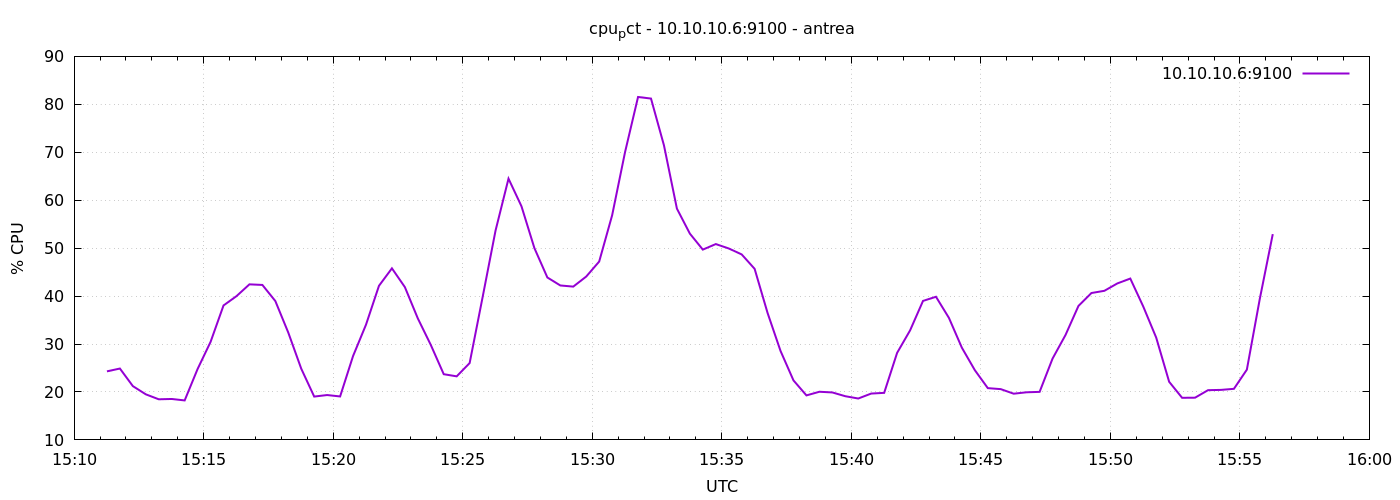

The table this chart was drawn from, first rows:
1777043476	24.296831096591486
1777043506	24.89
1777043536	21.22
1777043566	19.51
1777043596	18.47
1777043626	18.54
1777043656	18.23
1777043686	24.8
1777043716	30.44
1777043746	38.05
1777043776	39.99
1777043806	42.45
1777043836	42.32
1777043866	38.96
1777043896	32.37
1777043926	24.85
1777043956	19.04
1777043986	19.36
1777044016	19.06
1777044046	27.5
1777044076	34.04
1777044106	42.14
1777044136	45.79
1777044166	41.87
1777044196	35.34
1777044226	29.81
1777044256	23.7
1777044286	23.26
1777044316	26.03
1777044346	39.77
1777044376	53.67
1777044406	64.5
1777044436	58.74
1777044466	50
1777044496	43.88
1777044526	42.21
1777044556	41.98
1777044586	44.08
1777044616	47.2
1777044646	56.85
1777044676	70.07
1777044706	81.53
1777044736	81.2
1777044766	71.45
1777044796	58.24
1777044826	53.03
1777044856	49.69
1777044886	50.85
1777044916	49.93
1777044946	48.69
1777044976	45.68
1777045006	36.47
1777045036	28.55
1777045066	22.41
1777045096	19.28
1777045126	20.04
1777045156	19.9
1777045186	19.11
1777045216	18.63
1777045246	19.67
1777045276	19.81
... 30 more rows
